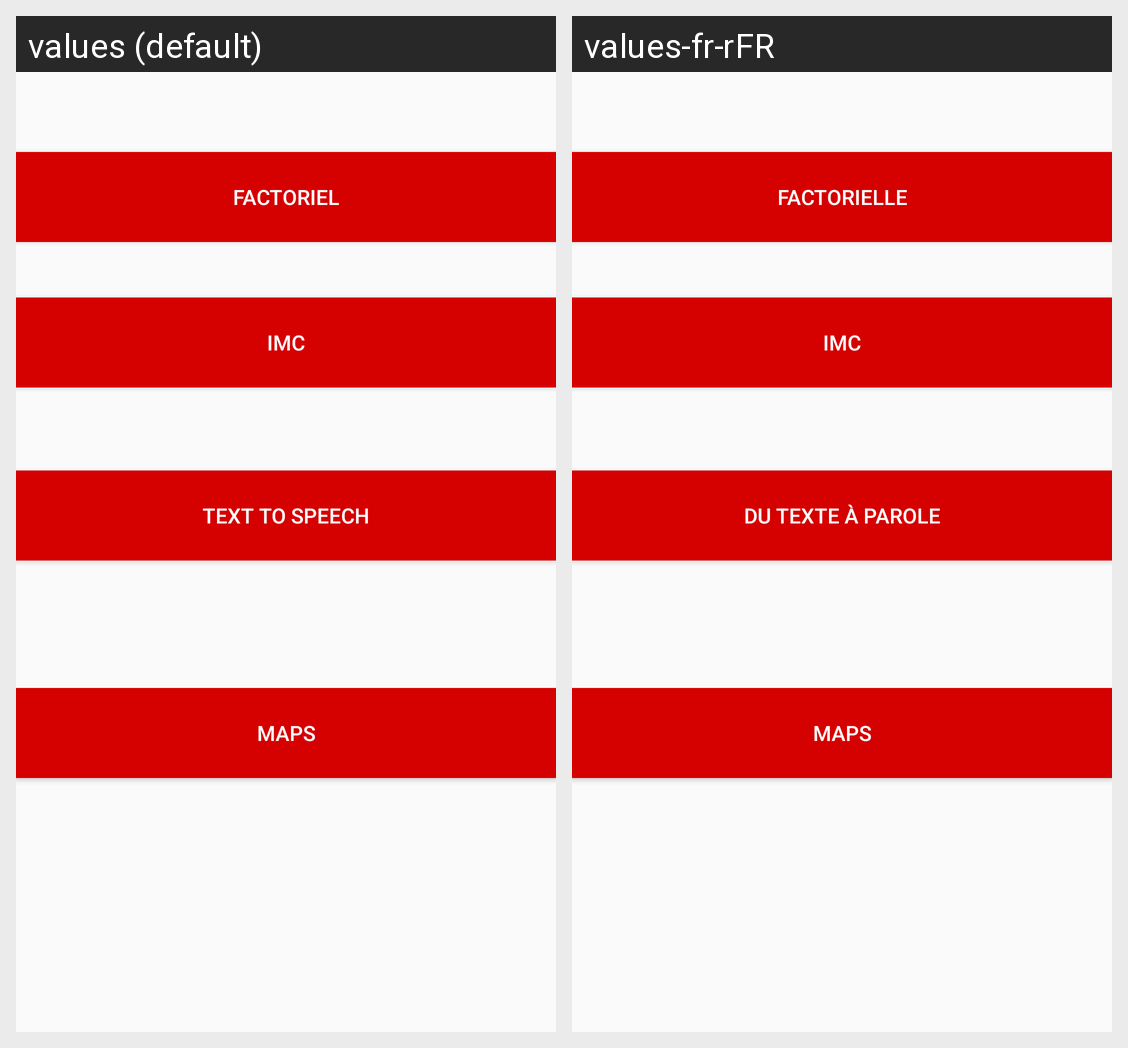

Translations of the strings shown on this Android screen, per locale in the grid:
Android screen res/layout/fragment_mini_apps.xml rendered under 2 locales, left to right: values (default), values-fr-rFR. Device: Nexus 5 (rendered at 1080×1920; each locale shown at half size, 540×960, under a caption strip naming it); theme MyMaterialTheme.
Strings drawn on this screen, with the default value and each locale's value (text and hints the layout hard-codes, and strings that could not be matched under every locale, appear in the picture but are not listed):

Factoriel
  values: Factoriel
  values-fr-rFR: Factorielle

IMC
  values: IMC
  values-fr-rFR: IMC

TextToSpeach
  values: Text To Speech
  values-fr-rFR: du texte à parole

Maps
  values: Maps
  values-fr-rFR: Maps
